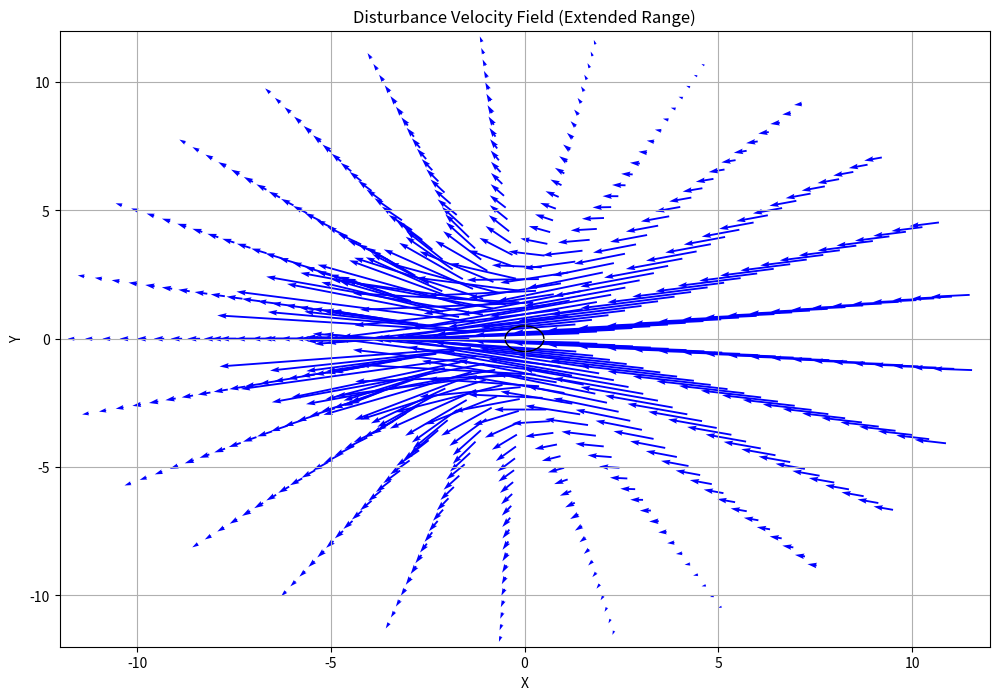

Here is the Python script that generated this plot:
import numpy as np
import matplotlib.pyplot as plt


def compute_disturbance_velocity_field_np(Re=1.0, r_range=(0.5, 12), theta_range=(-np.pi, np.pi),
                                          r_points=150, theta_points=150):

    r_vals = np.linspace(r_range[0], r_range[1], r_points)
    theta_vals = np.linspace(theta_range[0], theta_range[1], theta_points)
    R, Theta = np.meshgrid(r_vals, theta_vals)

    cos_t = np.cos(Theta)
    sin_t = np.sin(Theta)
    cos_2t = np.cos(2 * Theta)

    # Oseen branch
    Oseen_r_term1 = cos_t / (2 * R)
    Oseen_r_term2 = (3 * R * (1 + cos_t) / 4) * np.exp((-R * Re / 4) * (1 - cos_t))
    Oseen_r_term3 = 3 * (1 - np.exp((-R * Re / 4) * (1 - cos_t))) / Re
    Vr_Oseen = (Oseen_r_term1 - Oseen_r_term2 + Oseen_r_term3) / (R ** 2)

    Oseen_t_term1 = 1 / (R ** 2)
    Oseen_t_term2 = 3 * np.exp((-R * Re / 4) * (1 - cos_t))
    Vt_Oseen = sin_t * (Oseen_t_term1 + Oseen_t_term2) / (4 * R)

    # Proudman–Pearson branch
    PP_r_term1 = 4 * R * (16 + 3 * Re + 3 * R ** 2 * (-16 + (2 * R - 3) * Re)) * cos_t
    PP_r_term2 = 3 * ((R - 1) ** 2) * (1 + R + 2 * R ** 2) * (1 + 3 * cos_2t) * Re
    Vr_PP = (PP_r_term1 - PP_r_term2) / (128 * R ** 4)

    PP_t_term1 = R * (16 + 3 * Re + 3 * R ** 2 * (16 + (3 - 4 * R) * Re))
    PP_t_term2 = 3 * (-2 + R - 3 * R ** 3 + 4 * R ** 4) * cos_t * Re
    Vt_PP = sin_t * (PP_t_term1 + PP_t_term2) / (64 * R ** 4)

    # Blended segments (same breakpoints as DEM_wake-style mixing)
    Vr = np.zeros_like(R)
    Vt = np.zeros_like(R)

    mask1 = R < 2
    Vr[mask1] = Vr_PP[mask1]
    Vt[mask1] = Vt_PP[mask1]

    mask2 = (R >= 2) & (R <= 5)
    Vr[mask2] = ((5 - R[mask2]) * Vr_PP[mask2] + (R[mask2] - 2) * Vr_Oseen[mask2]) / 3
    Vt[mask2] = ((5 - R[mask2]) * Vt_PP[mask2] + (R[mask2] - 2) * Vt_Oseen[mask2]) / 3

    mask3 = R > 5
    Vr[mask3] = Vr_Oseen[mask3]
    Vt[mask3] = Vt_Oseen[mask3]

    # Polar -> Cartesian velocity components
    X = R * np.cos(Theta)
    Y = R * np.sin(Theta)
    U = Vr * np.cos(Theta) - Vt * np.sin(Theta)
    V = Vr * np.sin(Theta) + Vt * np.cos(Theta)

    return X, Y, U, V


X, Y, U, V = compute_disturbance_velocity_field_np(Re=1.0)

step = 6  # subsample arrows

X_sparse = X[::step, ::step]
Y_sparse = Y[::step, ::step]
U_sparse = U[::step, ::step]
V_sparse = V[::step, ::step]

radius = 0.5
distance = np.sqrt(X_sparse**2 + Y_sparse**2)
mask = distance > 2 * radius

X_masked = X_sparse[mask]
Y_masked = Y_sparse[mask]
U_masked = U_sparse[mask]
V_masked = V_sparse[mask]

plt.figure(figsize=(12, 8))
plt.quiver(X_masked, Y_masked, U_masked, V_masked,
           color='blue', scale=3, scale_units='width', angles='xy', width=0.002)

plt.gca().add_patch(plt.Circle((0, 0), radius, color='black', fill=False))

plt.xlim(-12, 12)
plt.ylim(-12, 12)
plt.xlabel('X')
plt.ylabel('Y')
plt.title('Disturbance Velocity Field (Extended Range)')
plt.grid(True)
plt.show()
